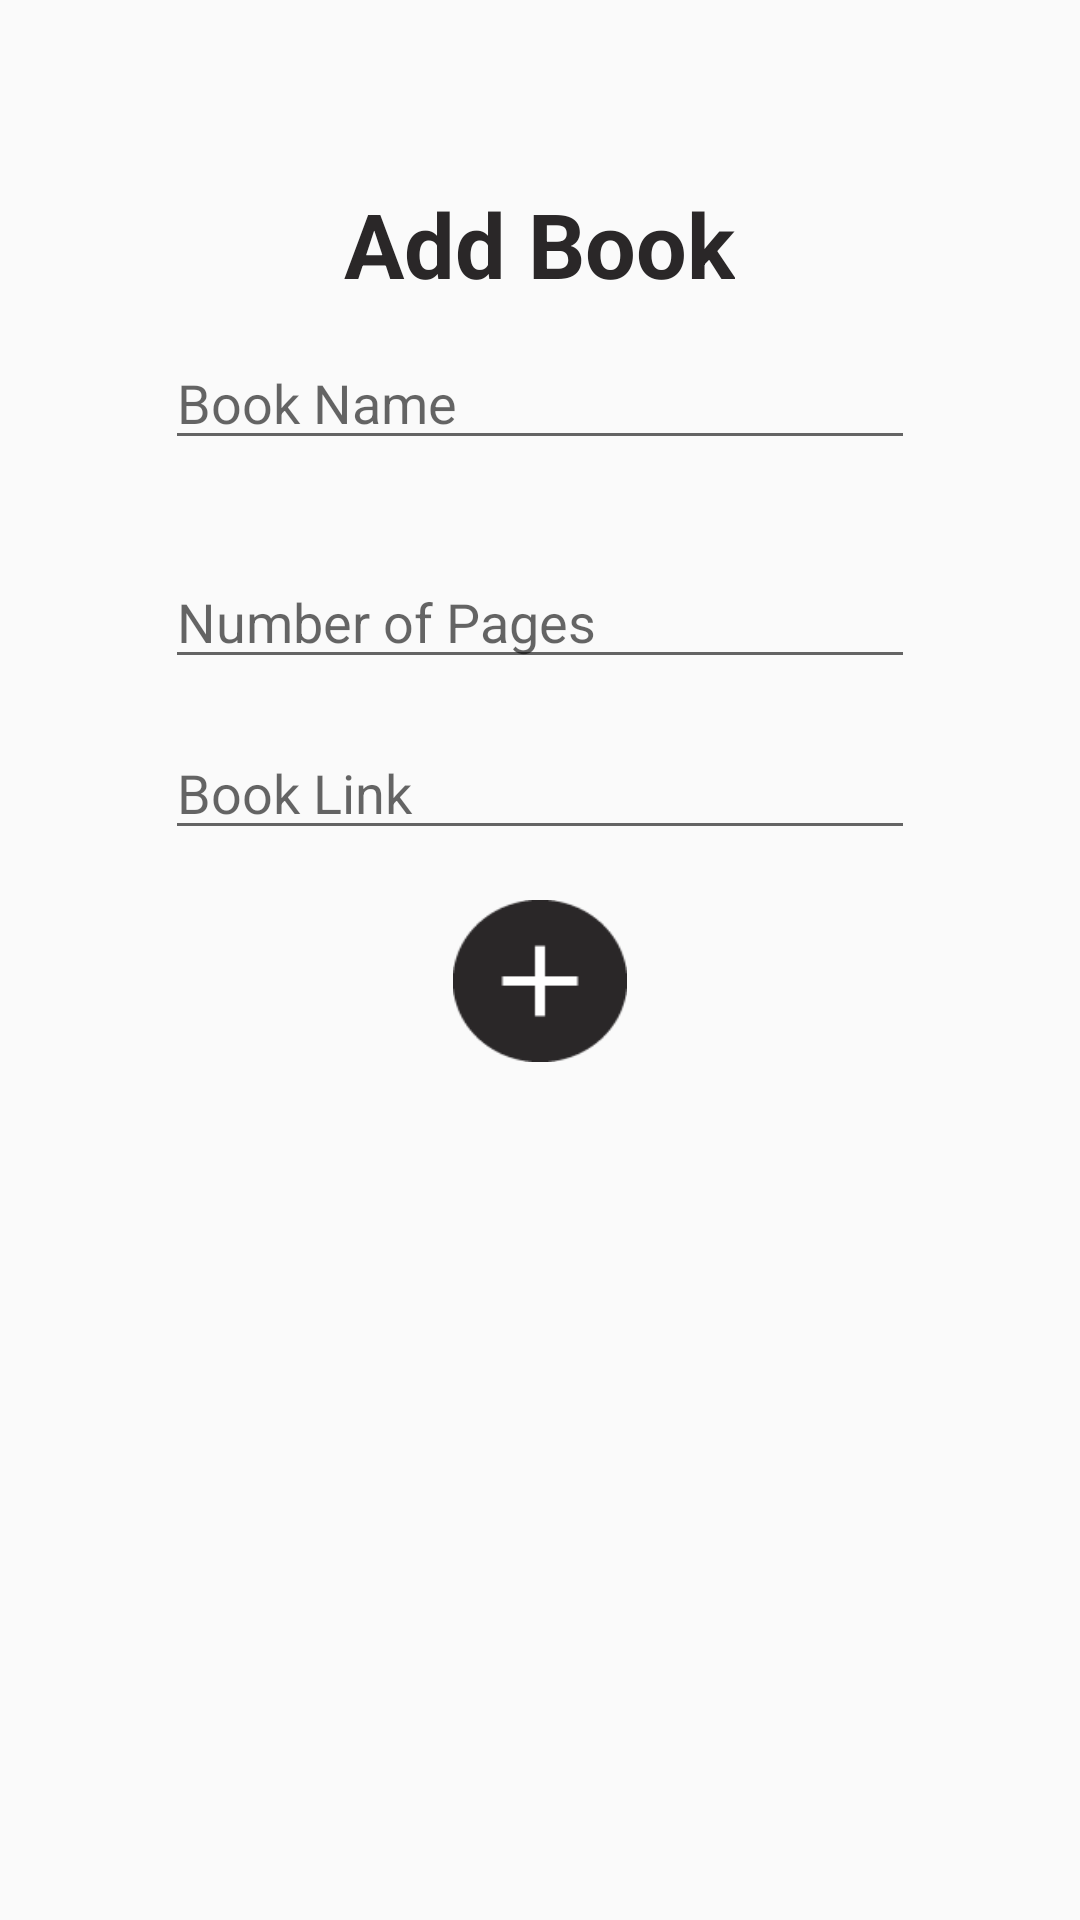

Here is an Android app screen rendered from its layout file. Give the layout XML and the strings, colors and styles it references.
<!-- AndroidManifest.xml: application theme AppTheme -->
<!-- res/layout/add_book_dailog.xml -->
<?xml version="1.0" encoding="utf-8"?>
<RelativeLayout
    xmlns:android="http://schemas.android.com/apk/res/android"
    android:layout_width="wrap_content"
    android:layout_height="wrap_content">

    <TextView
        android:layout_width="wrap_content"
        android:layout_height="wrap_content"
        android:layout_alignParentTop="true"
        android:layout_centerHorizontal="true"
        android:layout_marginTop="61dp"
        android:text="Add Book"
        android:textSize="30sp"
        android:textAlignment="center"
        android:textColor="#2A2728"
        android:textStyle="bold" />

    <EditText
        android:id="@+id/book_name"
        android:layout_width="250dp"
        android:layout_height="wrap_content"
        android:layout_alignParentTop="true"
        android:layout_centerHorizontal="true"
        android:layout_marginTop="112dp"
        android:hint="Book Name" />

    <EditText
        android:id="@+id/noOfpages"
        android:layout_width="250dp"
        android:layout_height="wrap_content"
        android:layout_alignParentTop="true"
        android:layout_centerHorizontal="true"
        android:layout_marginTop="185dp"
        android:hint="Number of Pages" />

    <EditText
        android:id="@+id/book_link"
        android:layout_width="250dp"
        android:layout_height="wrap_content"
        android:layout_centerHorizontal="true"
        android:layout_alignParentTop="true"
        android:layout_marginTop="242dp"
        android:hint="Book Link" />

    <Button
        android:id="@+id/add_btn"
        android:layout_width="58dp"
        android:layout_height="54dp"
        android:layout_marginTop="300dp"
        android:layout_centerHorizontal="true"
        android:layout_gravity="center_horizontal"
        android:background="@drawable/add_icon"
        android:gravity="center_horizontal"
        />
</RelativeLayout>
<!-- resources referenced by this layout -->
<resources>
  <!-- drawable add_icon: png bitmap (drawable, 1486 bytes) -->
  <style name="AppTheme" parent="Base.Theme.AppCompat.Light.DarkActionBar">
          
          <item name="colorPrimary">#2A2728</item>
          <item name="colorPrimaryDark">#161515</item>
          <item name="colorAccent">#D9943B</item>
      </style>
</resources>
